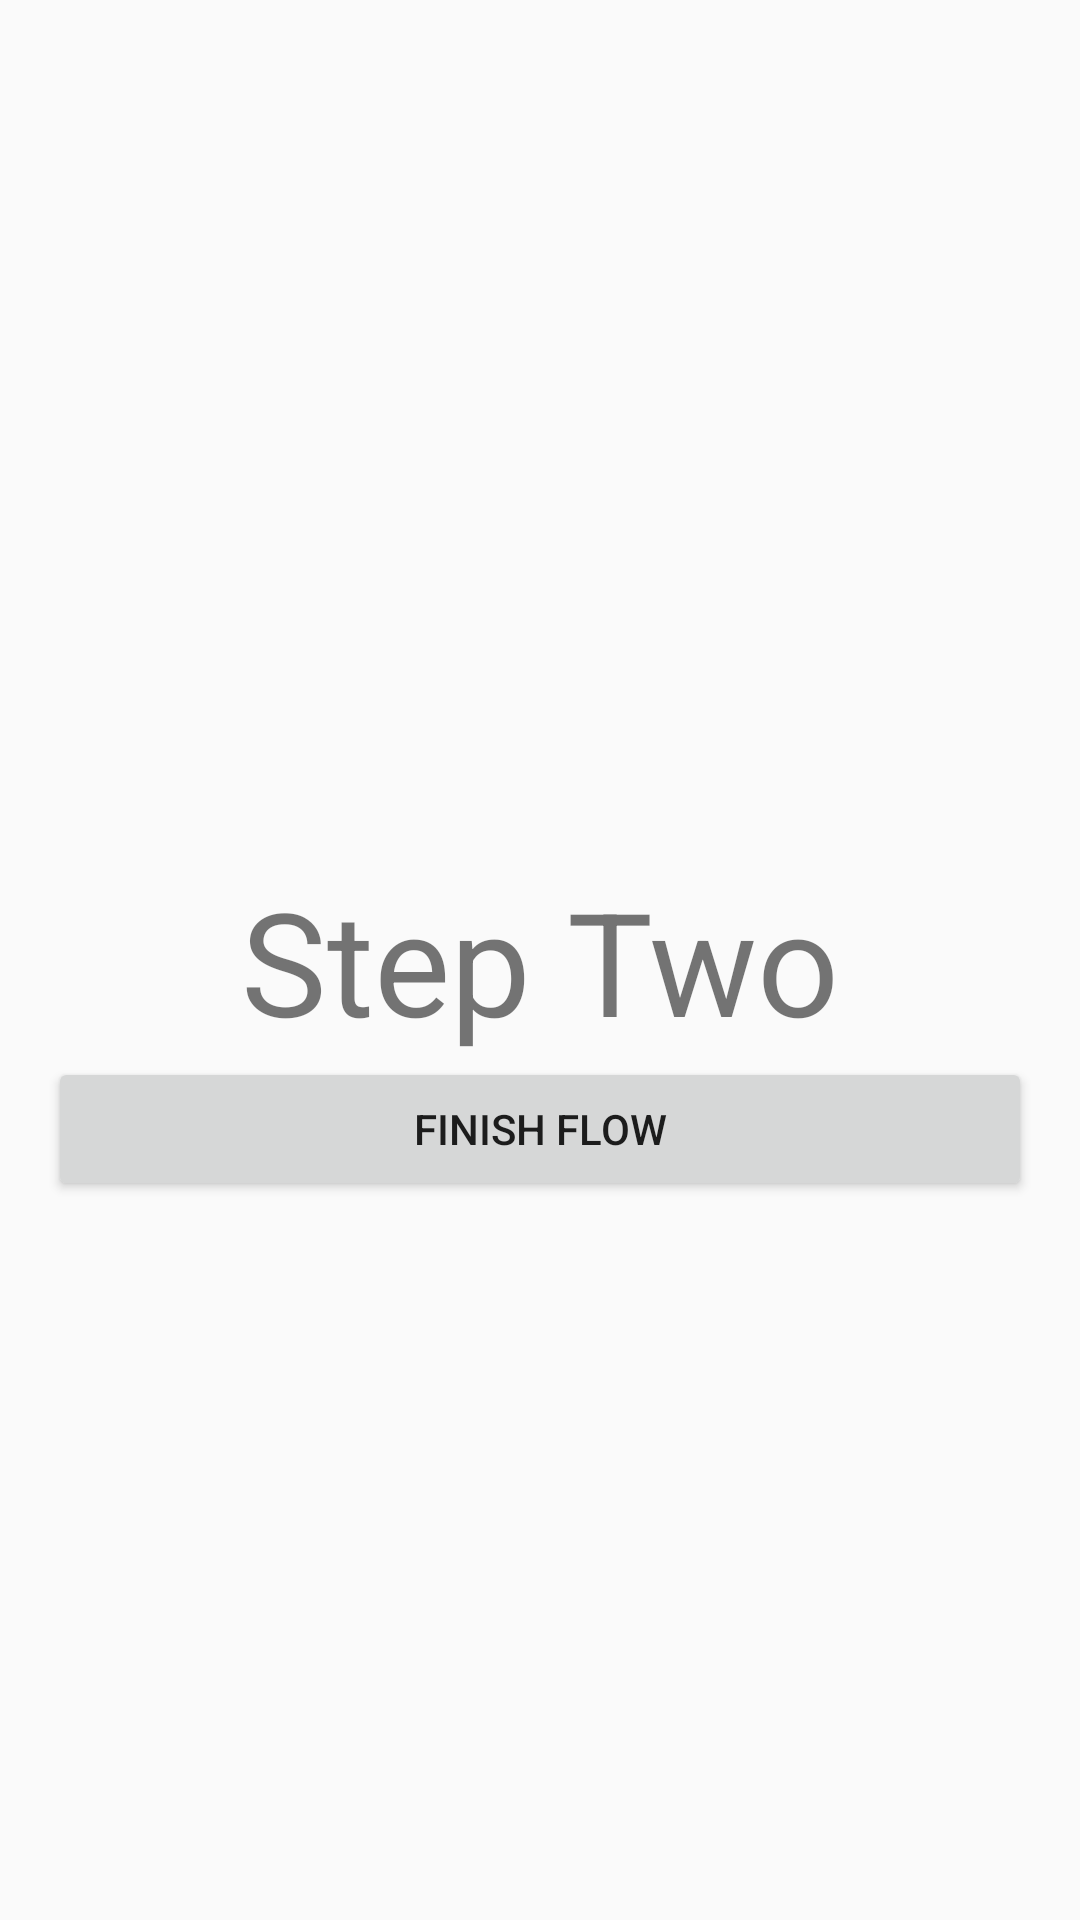

Write the Android layout XML for this screen, with the resource values it uses.
<!-- AndroidManifest.xml: application theme AppTheme -->
<!-- res/layout/fragment_flow_step_two.xml -->
<?xml version="1.0" encoding="utf-8"?>
<layout xmlns:android="http://schemas.android.com/apk/res/android"
    xmlns:app="http://schemas.android.com/apk/res-auto">

    <androidx.constraintlayout.widget.ConstraintLayout
        android:layout_width="match_parent"
        android:layout_height="match_parent"
        android:padding="16dp">

        <androidx.appcompat.widget.AppCompatTextView
            android:id="@+id/label"
            android:layout_width="wrap_content"
            android:layout_height="wrap_content"
            android:text="@string/step_two"
            android:textSize="48sp"
            app:layout_constraintBottom_toBottomOf="parent"
            app:layout_constraintEnd_toEndOf="parent"
            app:layout_constraintStart_toStartOf="parent"
            app:layout_constraintTop_toTopOf="parent" />

        <androidx.appcompat.widget.AppCompatButton
            android:id="@+id/navigate_next_step"
            android:layout_width="0dp"
            android:layout_height="wrap_content"
            android:text="@string/finish_flow"
            app:layout_constraintEnd_toEndOf="parent"
            app:layout_constraintStart_toStartOf="parent"
            app:layout_constraintTop_toBottomOf="@id/label" />

    </androidx.constraintlayout.widget.ConstraintLayout>

</layout>
<!-- resources referenced by this layout -->
<resources>
  <string name="finish_flow">Finish Flow</string>
  <string name="step_two">Step Two</string>
  <style name="AppTheme" parent="Theme.AppCompat.Light.NoActionBar">
          <item name="colorPrimary">@color/colorPrimary</item>
          <item name="colorPrimaryDark">@color/colorPrimaryDark</item>
          <item name="colorAccent">@color/colorAccent</item>
          <item name="drawerArrowStyle">@style/DrawerArrowToggleStyle</item>
          <item name="toolbarStyle">@style/ToolbarStyle</item>
      </style>
  <style name="DrawerArrowToggleStyle" parent="Widget.AppCompat.DrawerArrowToggle">
          <item name="color">@android:color/white</item>
      </style>
  <style name="ToolbarStyle" parent="@style/Widget.AppCompat.Toolbar">
          <item name="android:background">@color/colorPrimary</item>
          <item name="titleTextColor">@android:color/white</item>
      </style>
  <!-- not gathered from this repository: default colours our renderer supplied (Android Studio template values) -->
  <color name="colorPrimary">#FF6200EE</color>
  <color name="colorPrimaryDark">#FF3700B3</color>
  <color name="colorAccent">#FF03DAC5</color>
</resources>
